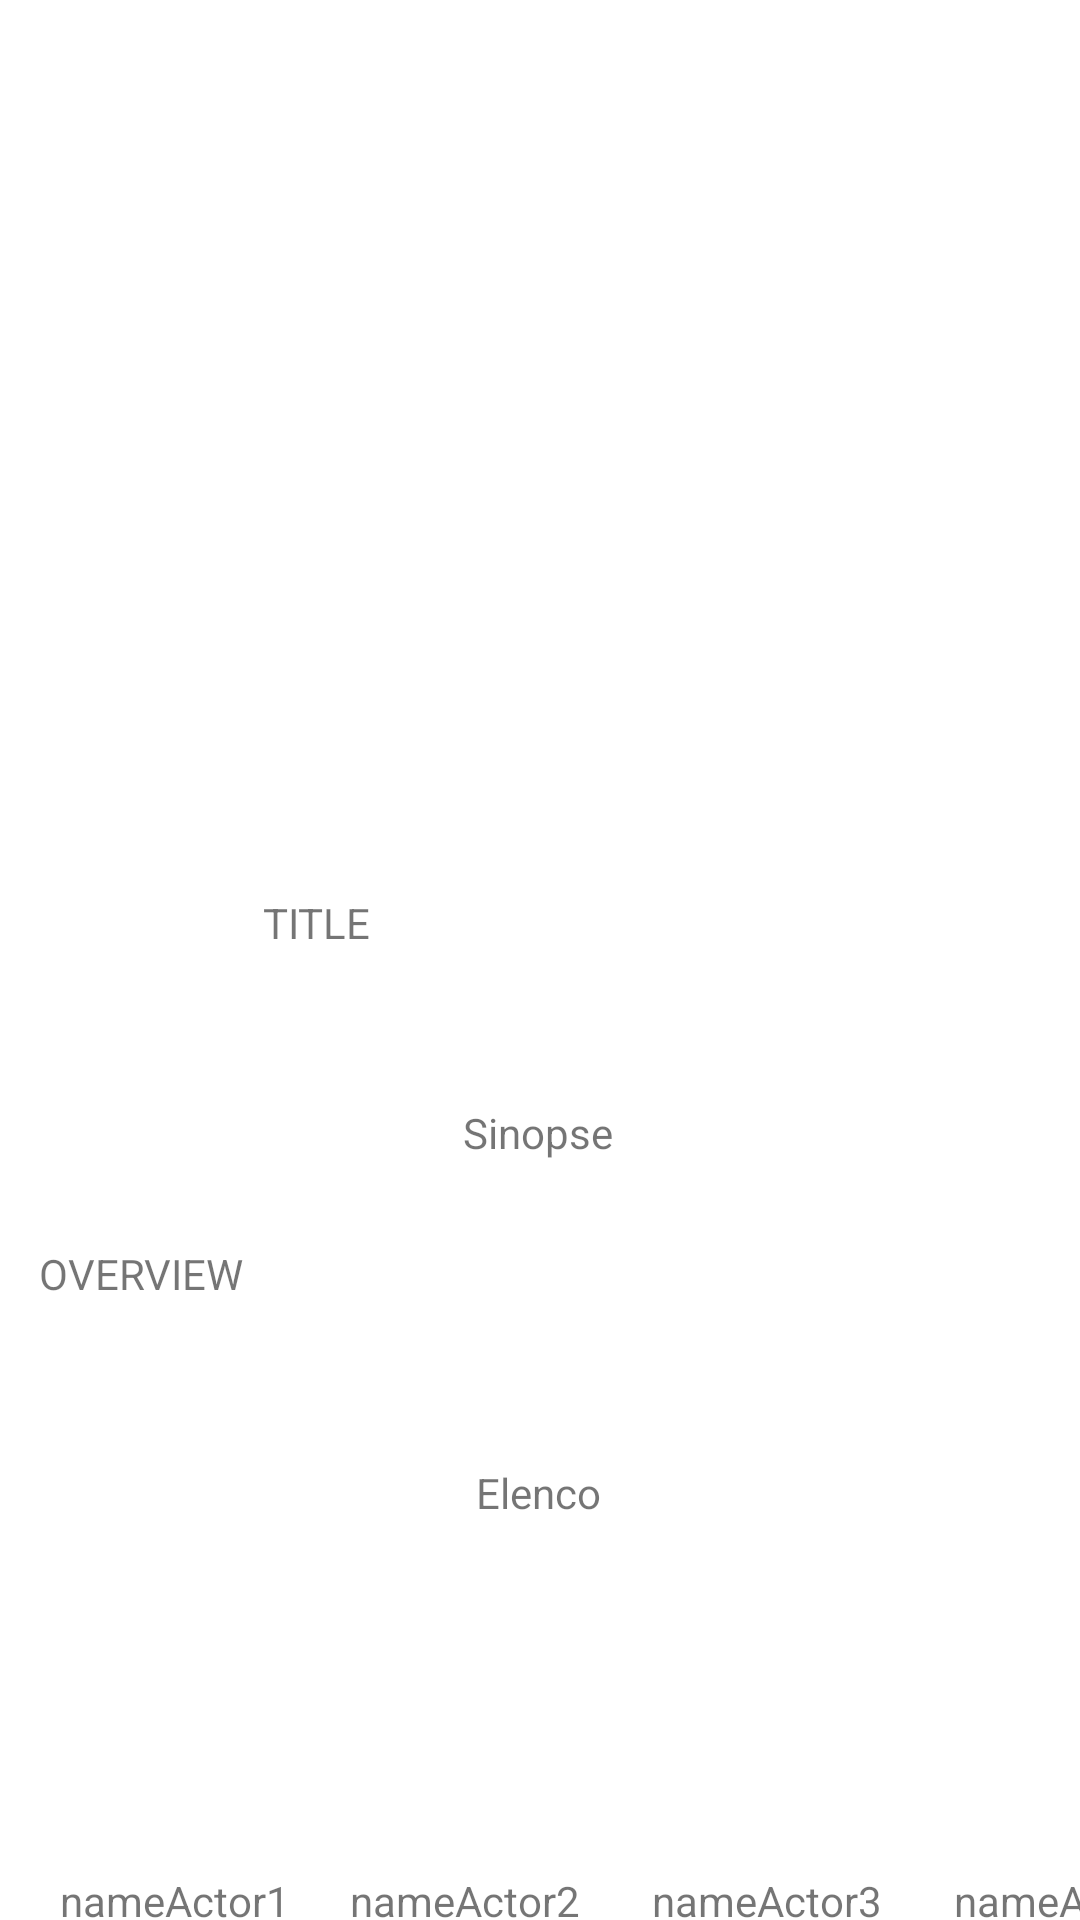

Layout XML and referenced resources for this Android screen:
<!-- AndroidManifest.xml: application theme Theme.ProjetoIntegradorVicLuiza -->
<!-- res/layout/activity_movie_detail.xml -->
<?xml version="1.0" encoding="utf-8"?>
<androidx.constraintlayout.widget.ConstraintLayout xmlns:android="http://schemas.android.com/apk/res/android"
    xmlns:app="http://schemas.android.com/apk/res-auto"
    xmlns:tools="http://schemas.android.com/tools"
    android:layout_width="match_parent"
    android:layout_height="match_parent">

    <ImageView
        android:id="@+id/backdropMovie"
        android:layout_width="402dp"
        android:layout_height="298dp"
        app:layout_constraintEnd_toEndOf="parent"
        app:layout_constraintStart_toStartOf="parent"
        app:layout_constraintTop_toTopOf="parent"
        tools:srcCompat="@tools:sample/avatars" />

    <TextView
        android:id="@+id/titleMovie"
        android:layout_width="185dp"
        android:layout_height="70dp"
        android:text="TITLE"
        app:layout_constraintEnd_toEndOf="parent"
        app:layout_constraintStart_toStartOf="parent"
        app:layout_constraintTop_toBottomOf="@+id/backdropMovie" />

    <TextView
        android:id="@+id/subtitleOverview"
        android:layout_width="wrap_content"
        android:layout_height="wrap_content"
        android:text="Sinopse"
        app:layout_constraintEnd_toEndOf="parent"
        app:layout_constraintHorizontal_bias="0.498"
        app:layout_constraintStart_toStartOf="parent"
        app:layout_constraintTop_toBottomOf="@+id/titleMovie" />


    <TextView
        android:id="@+id/overviewMovie"
        android:layout_width="334dp"
        android:layout_height="37dp"
        android:layout_marginTop="28dp"
        android:text="OVERVIEW"
        app:layout_constraintEnd_toEndOf="parent"
        app:layout_constraintHorizontal_bias="0.497"
        app:layout_constraintStart_toStartOf="parent"
        app:layout_constraintTop_toBottomOf="@+id/subtitleOverview" />

    <TextView
        android:id="@+id/subtitleCast"
        android:layout_width="wrap_content"
        android:layout_height="wrap_content"
        android:layout_marginTop="36dp"
        android:text="Elenco"
        app:layout_constraintEnd_toEndOf="parent"
        app:layout_constraintHorizontal_bias="0.498"
        app:layout_constraintStart_toStartOf="parent"
        app:layout_constraintTop_toBottomOf="@+id/overviewMovie" />

    <ImageView
        android:id="@+id/imageActor1"
        android:layout_width="72dp"
        android:layout_height="77dp"
        android:layout_marginStart="28dp"
        android:layout_marginLeft="28dp"
        android:layout_marginTop="32dp"
        app:layout_constraintStart_toStartOf="parent"
        app:layout_constraintTop_toBottomOf="@+id/subtitleCast"
        tools:srcCompat="@tools:sample/avatars" />

    <TextView
        android:id="@+id/nameActor1"
        android:layout_width="wrap_content"
        android:layout_height="wrap_content"
        android:layout_marginStart="20dp"
        android:layout_marginLeft="20dp"
        android:layout_marginTop="8dp"
        android:text="nameActor1"
        app:layout_constraintStart_toStartOf="parent"
        app:layout_constraintTop_toBottomOf="@+id/imageActor1" />

    <TextView
        android:id="@+id/chActor1"
        android:layout_width="wrap_content"
        android:layout_height="wrap_content"
        android:layout_marginStart="40dp"
        android:layout_marginLeft="40dp"
        android:text="chActor1"
        app:layout_constraintStart_toStartOf="parent"
        app:layout_constraintTop_toBottomOf="@+id/nameActor1" />

    <ImageView
        android:id="@+id/imageActor2"
        android:layout_width="72dp"
        android:layout_height="77dp"
        android:layout_marginStart="24dp"
        android:layout_marginLeft="24dp"
        android:layout_marginTop="32dp"
        app:layout_constraintStart_toEndOf="@+id/imageActor1"
        app:layout_constraintTop_toBottomOf="@+id/subtitleCast"
        tools:srcCompat="@tools:sample/avatars" />

    <TextView
        android:id="@+id/nameActor2"
        android:layout_width="wrap_content"
        android:layout_height="wrap_content"
        android:layout_marginStart="20dp"
        android:layout_marginLeft="20dp"
        android:layout_marginTop="8dp"
        android:text="nameActor2"
        app:layout_constraintStart_toEndOf="@+id/nameActor1"
        app:layout_constraintTop_toBottomOf="@+id/imageActor2" />

    <TextView
        android:id="@+id/chActor2"
        android:layout_width="wrap_content"
        android:layout_height="wrap_content"
        android:layout_marginStart="40dp"
        android:layout_marginLeft="40dp"
        android:text="chActor2"
        app:layout_constraintStart_toEndOf="@+id/chActor1"
        app:layout_constraintTop_toBottomOf="@+id/nameActor2" />

    <ImageView
        android:id="@+id/imageActor3"
        android:layout_width="72dp"
        android:layout_height="77dp"
        android:layout_marginStart="28dp"
        android:layout_marginLeft="28dp"
        android:layout_marginTop="32dp"
        app:layout_constraintStart_toEndOf="@+id/imageActor2"
        app:layout_constraintTop_toBottomOf="@+id/subtitleCast"
        tools:srcCompat="@tools:sample/avatars" />

    <TextView
        android:id="@+id/nameActor3"
        android:layout_width="wrap_content"
        android:layout_height="wrap_content"
        android:layout_marginStart="24dp"
        android:layout_marginLeft="24dp"
        android:layout_marginTop="8dp"
        android:text="nameActor3"
        app:layout_constraintStart_toEndOf="@+id/nameActor2"
        app:layout_constraintTop_toBottomOf="@+id/imageActor3" />

    <TextView
        android:id="@+id/chActor3"
        android:layout_width="wrap_content"
        android:layout_height="wrap_content"
        android:layout_marginStart="40dp"
        android:layout_marginLeft="40dp"
        android:text="chActor3"
        app:layout_constraintStart_toEndOf="@+id/chActor2"
        app:layout_constraintTop_toBottomOf="@+id/nameActor3"/>

    <ImageView
        android:id="@+id/imageActor4"
        android:layout_width="72dp"
        android:layout_height="77dp"
        android:layout_marginStart="28dp"
        android:layout_marginLeft="28dp"
        android:layout_marginTop="32dp"
        android:adjustViewBounds="false"
        app:layout_constraintStart_toEndOf="@+id/imageActor3"
        app:layout_constraintTop_toBottomOf="@+id/subtitleCast"
        tools:srcCompat="@tools:sample/avatars" />

    <TextView
        android:id="@+id/nameActor4"
        android:layout_width="wrap_content"
        android:layout_height="wrap_content"
        android:layout_marginStart="24dp"
        android:layout_marginLeft="24dp"
        android:layout_marginTop="8dp"
        android:text="nameActor4"
        app:layout_constraintStart_toEndOf="@+id/nameActor3"
        app:layout_constraintTop_toBottomOf="@+id/imageActor4" />

    <TextView
        android:id="@+id/chActor4"
        android:layout_width="wrap_content"
        android:layout_height="wrap_content"
        android:layout_marginStart="40dp"
        android:layout_marginLeft="40dp"
        android:text="chActor4"
        app:layout_constraintStart_toEndOf="@+id/chActor3"
        app:layout_constraintTop_toBottomOf="@+id/nameActor4"/>


</androidx.constraintlayout.widget.ConstraintLayout>
<!-- resources referenced by this layout -->
<resources>
  <style name="Theme.ProjetoIntegradorVicLuiza" parent="Theme.MaterialComponents.DayNight.DarkActionBar">
          
          <item name="colorPrimary">@color/purple_500</item>
          <item name="colorPrimaryVariant">@color/purple_700</item>
          <item name="colorOnPrimary">@color/white</item>
          
          <item name="colorSecondary">@color/teal_200</item>
          <item name="colorSecondaryVariant">@color/teal_700</item>
          <item name="colorOnSecondary">@color/black</item>
          
          <item name="android:statusBarColor" tools:targetApi="l">?attr/colorPrimaryVariant</item>
          
      </style>
  <!-- not gathered from this repository: default colours our renderer supplied (Android Studio template values) -->
  <color name="purple_500">#FF6200EE</color>
  <color name="purple_700">#FF3700B3</color>
  <color name="teal_200">#FF03DAC5</color>
  <color name="teal_700">#FF018786</color>
  <color name="black">#FF000000</color>
  <color name="white">#FFFFFFFF</color>
</resources>
